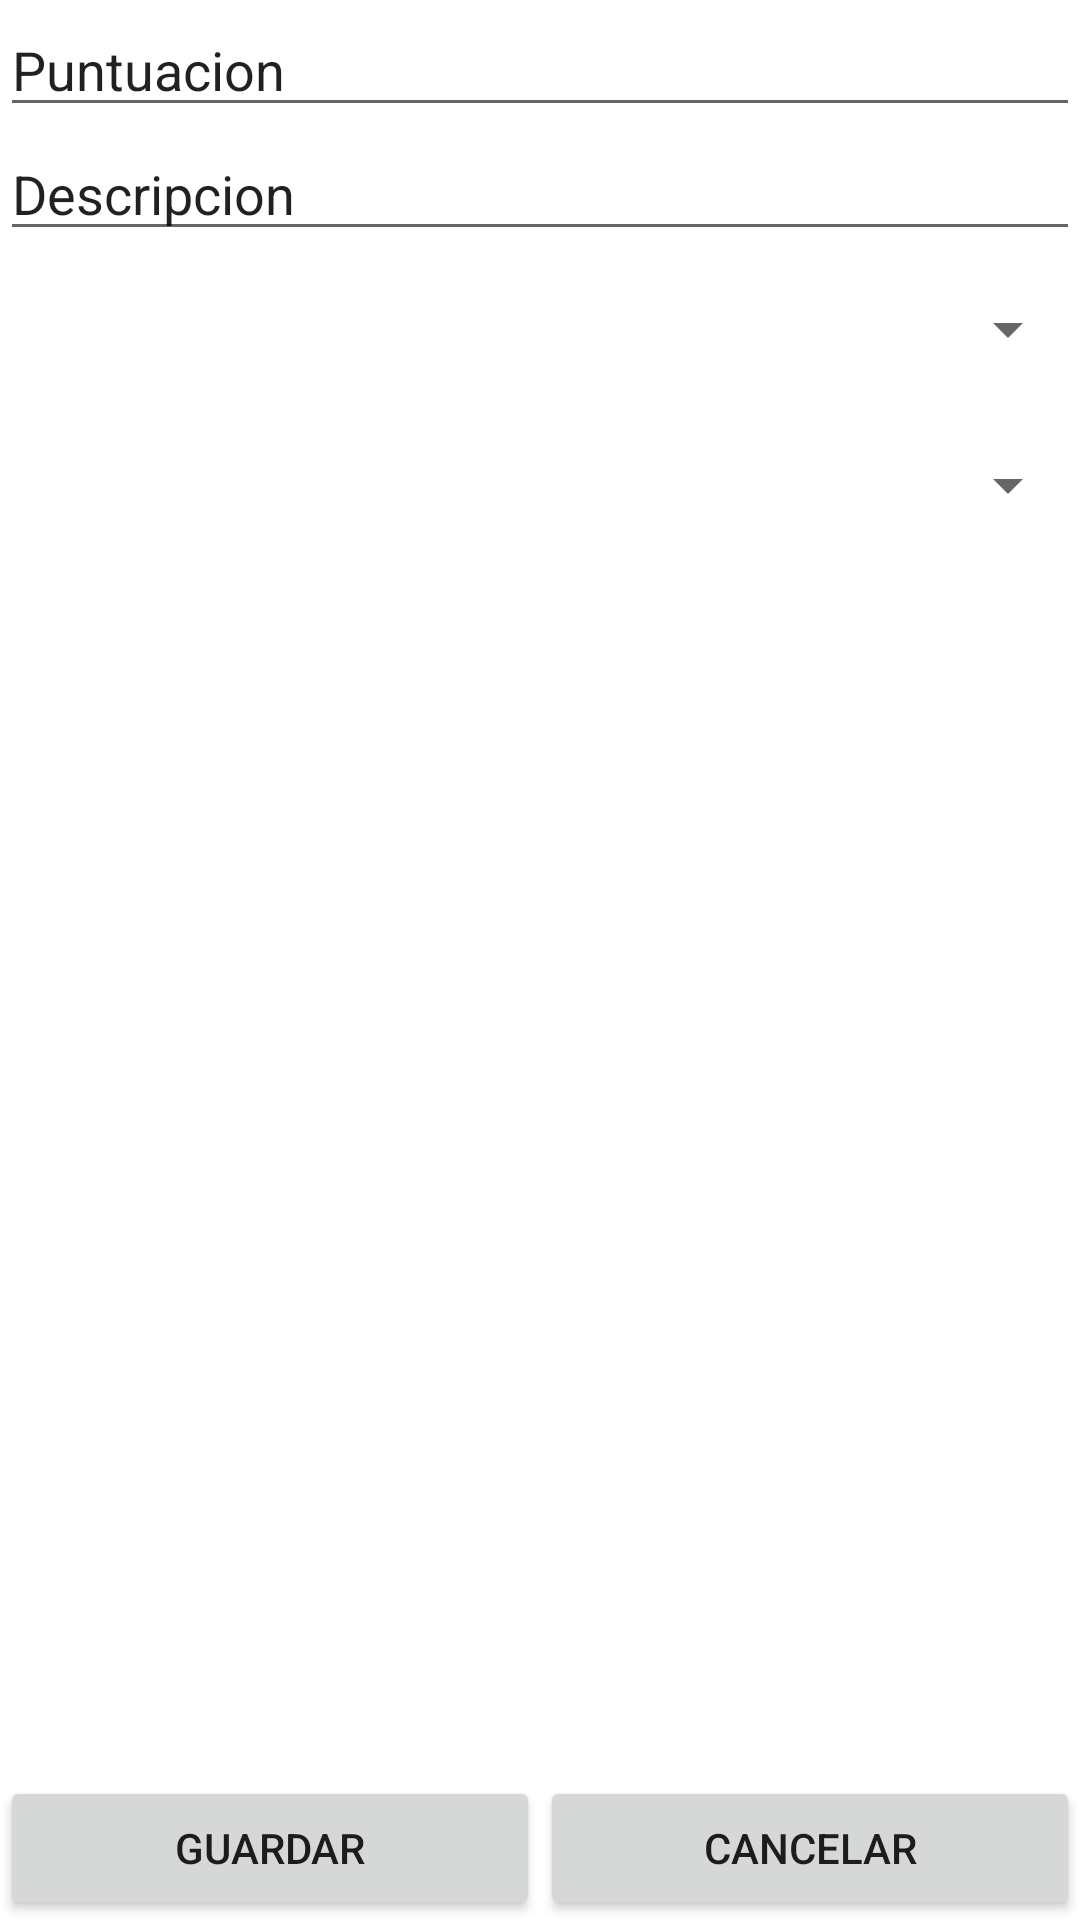

This screen was rendered from an Android layout file. Write that file and the resources it references.
<!-- AndroidManifest.xml: application theme Theme.PracticaNavegacionCasera -->
<!-- res/layout/fragment_form_review.xml -->
<?xml version="1.0" encoding="utf-8"?>
<androidx.constraintlayout.widget.ConstraintLayout xmlns:android="http://schemas.android.com/apk/res/android"
    xmlns:app="http://schemas.android.com/apk/res-auto"
    xmlns:tools="http://schemas.android.com/tools"
    android:id="@+id/frameLayout3"
    android:layout_width="match_parent"
    android:layout_height="match_parent"
    tools:context=".ui.fragments.FormReviewFragment">

    <LinearLayout
        android:id="@+id/linearLayout4"
        android:layout_width="0dp"
        android:layout_height="wrap_content"
        android:layout_marginTop="1dp"
        android:orientation="vertical"
        app:layout_constraintEnd_toEndOf="parent"
        app:layout_constraintStart_toStartOf="parent"
        app:layout_constraintTop_toTopOf="parent">

        <EditText
            android:id="@+id/puntuacionFormReview"
            android:layout_width="match_parent"
            android:layout_height="wrap_content"
            android:ems="10"
            android:inputType="textPersonName"
            android:text="Puntuacion" />

        <EditText
            android:id="@+id/descripcionFormReview"
            android:layout_width="match_parent"
            android:layout_height="wrap_content"
            android:ems="10"
            android:inputType="textPersonName"
            android:text="Descripcion" />

        <Spinner
            android:id="@+id/spHamburguesa"
            android:layout_width="match_parent"
            android:layout_height="52dp" />

        <Spinner
            android:id="@+id/spPersona"
            android:layout_width="match_parent"
            android:layout_height="52dp" />
    </LinearLayout>

    <Button
        android:id="@+id/guardarReview"
        android:layout_width="0dp"
        android:layout_height="wrap_content"
        android:text="Guardar"
        app:layout_constraintBottom_toBottomOf="parent"
        app:layout_constraintEnd_toStartOf="@+id/cancelarReview"
        app:layout_constraintStart_toStartOf="parent"
        app:layout_constraintTop_toBottomOf="@+id/linearLayout4"
        app:layout_constraintVertical_bias="1.0" />

    <Button
        android:id="@+id/cancelarReview"
        android:layout_width="0dp"
        android:layout_height="wrap_content"
        android:text="Cancelar"
        app:layout_constraintBottom_toBottomOf="parent"
        app:layout_constraintEnd_toEndOf="parent"
        app:layout_constraintHorizontal_bias="0.516"
        app:layout_constraintStart_toEndOf="@+id/guardarReview"
        app:layout_constraintTop_toBottomOf="@+id/linearLayout4"
        app:layout_constraintVertical_bias="1.0" />


</androidx.constraintlayout.widget.ConstraintLayout>
<!-- resources referenced by this layout -->
<resources>
  <style name="Theme.PracticaNavegacionCasera" parent="Theme.MaterialComponents.DayNight.DarkActionBar">
          
          <item name="colorPrimary">@color/purple_500</item>
          <item name="colorPrimaryVariant">@color/purple_700</item>
          <item name="colorOnPrimary">@color/white</item>
          
          <item name="colorSecondary">@color/teal_200</item>
          <item name="colorSecondaryVariant">@color/teal_700</item>
          <item name="colorOnSecondary">@color/black</item>
          
          <item name="android:statusBarColor">?attr/colorPrimaryVariant</item>
          
      </style>
  <!-- not gathered from this repository: default colours our renderer supplied (Android Studio template values) -->
  <color name="purple_500">#FF6200EE</color>
  <color name="purple_700">#FF3700B3</color>
  <color name="teal_200">#FF03DAC5</color>
  <color name="teal_700">#FF018786</color>
  <color name="black">#FF000000</color>
  <color name="white">#FFFFFFFF</color>
</resources>
